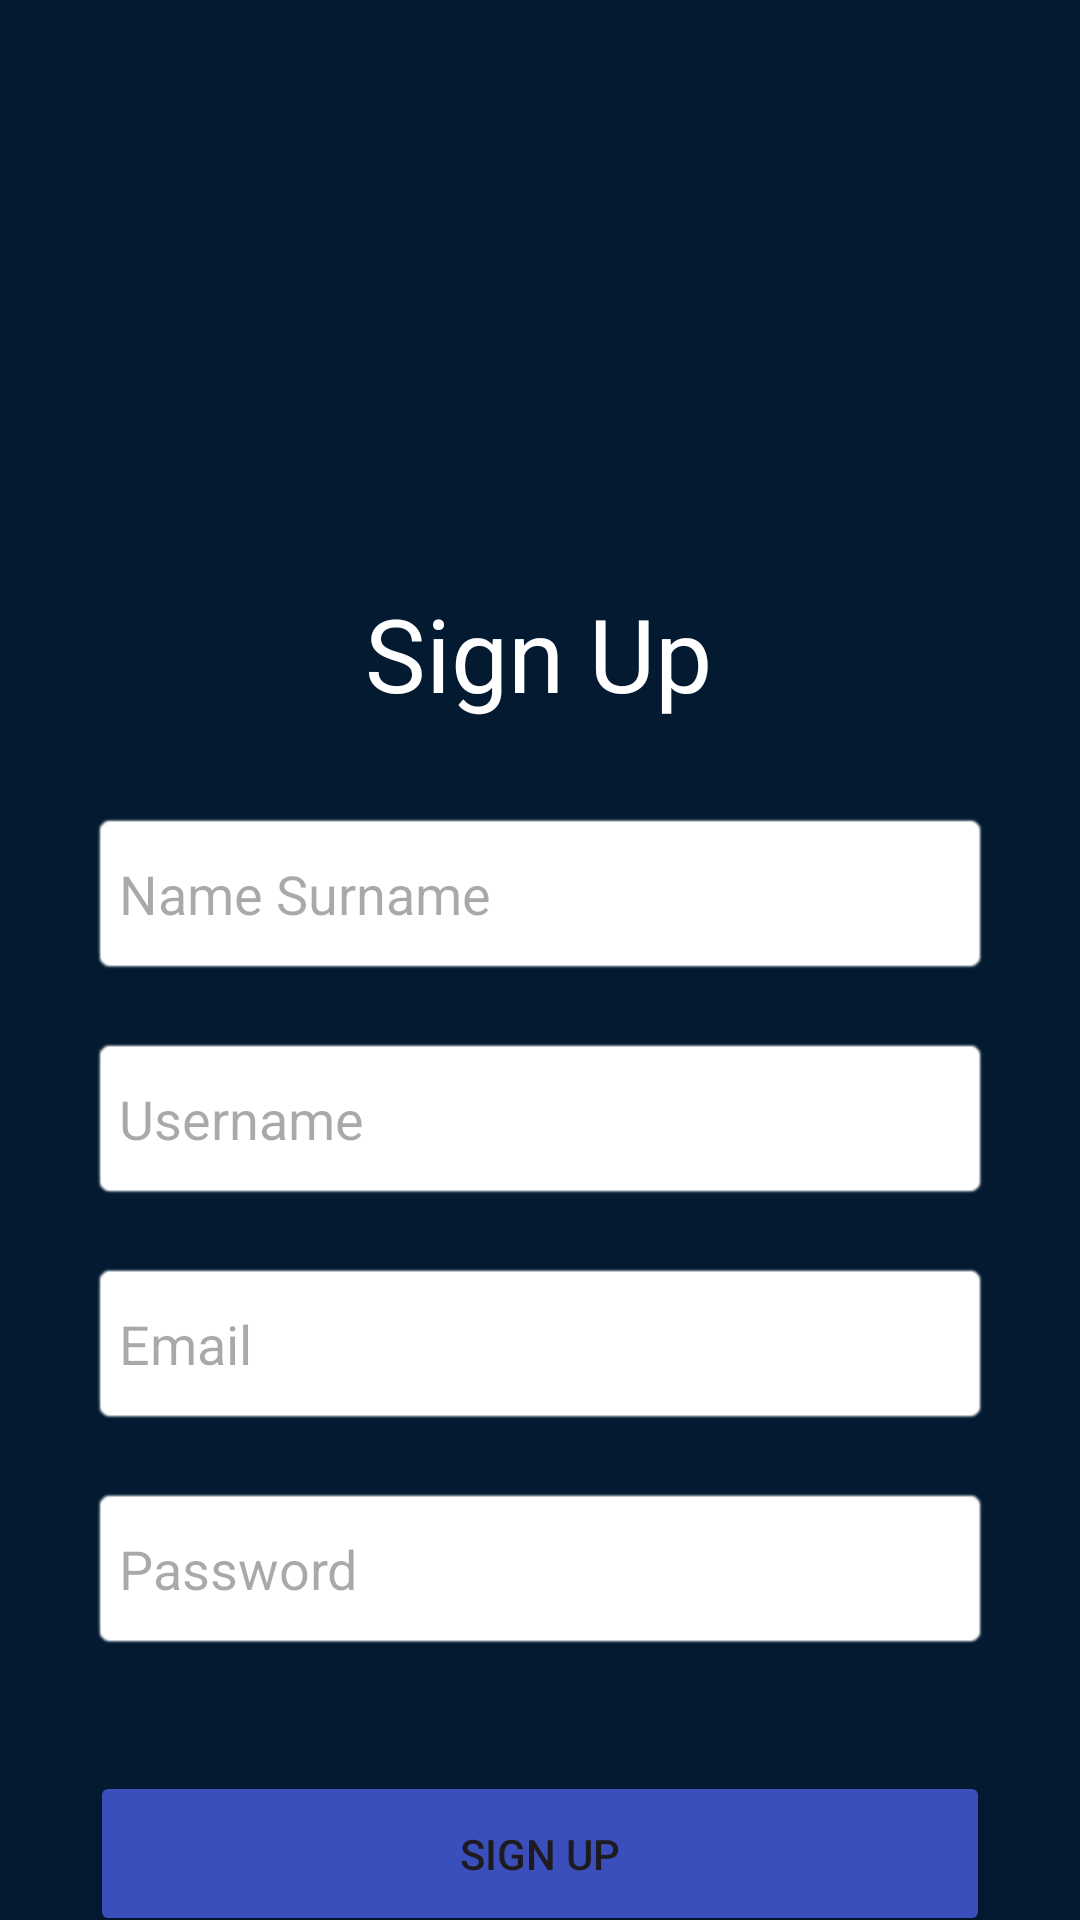

The Android layout XML behind this screen, and the referenced resources:
<!-- AndroidManifest.xml: application theme Theme.SocialMediaApp -->
<!-- res/layout/activity_sign_up.xml -->
<?xml version="1.0" encoding="utf-8"?>
<androidx.constraintlayout.widget.ConstraintLayout xmlns:android="http://schemas.android.com/apk/res/android"
    xmlns:app="http://schemas.android.com/apk/res-auto"
    xmlns:tools="http://schemas.android.com/tools"
    android:layout_width="match_parent"
    android:layout_height="match_parent"
    android:background="#031A31"
    tools:context=".SignUp">

    <ImageButton
        android:id="@+id/backButton"
        android:layout_width="50dp"
        android:layout_height="50dp"
        android:backgroundTint="@android:color/transparent"
        android:contentDescription="backButton"
        android:src="@drawable/baseline_arrow_back_28"
        app:layout_constraintStart_toStartOf="parent"
        app:layout_constraintTop_toTopOf="parent" />

    <ImageView
        android:id="@+id/imageView2"
        android:layout_width="120dp"
        android:layout_height="120dp"
        android:layout_marginTop="50dp"
        android:src="@drawable/baseline_person_34"
        app:layout_constraintEnd_toEndOf="parent"
        app:layout_constraintStart_toStartOf="parent"
        app:layout_constraintTop_toTopOf="parent" />

    <EditText
        android:id="@+id/editTextNameSurname"
        android:layout_width="match_parent"
        android:layout_height="55dp"
        android:layout_marginStart="30dp"
        android:layout_marginTop="30dp"
        android:layout_marginEnd="30dp"
        android:background="@android:drawable/editbox_background"
        android:backgroundTint="#ffffff"
        android:ems="10"
        android:hint="Name Surname"
        android:inputType="text"
        app:layout_constraintEnd_toEndOf="parent"
        app:layout_constraintStart_toStartOf="parent"
        app:layout_constraintTop_toBottomOf="@+id/textView" />

    <EditText
        android:id="@+id/editTextRegisterPassword"
        android:layout_width="match_parent"
        android:layout_height="55dp"
        android:layout_marginStart="30dp"
        android:layout_marginTop="20dp"
        android:layout_marginEnd="30dp"
        android:background="@android:drawable/editbox_background"
        android:backgroundTint="#ffffff"
        android:ems="10"
        android:hint="Password"
        android:inputType="textPassword"
        app:layout_constraintEnd_toEndOf="parent"
        app:layout_constraintHorizontal_bias="0.491"
        app:layout_constraintStart_toStartOf="parent"
        app:layout_constraintTop_toBottomOf="@+id/editTextRegisterEmail" />

    <Button
        android:id="@+id/signUpButton"
        android:layout_width="match_parent"
        android:layout_height="55dp"
        android:layout_marginStart="30dp"
        android:layout_marginTop="40dp"
        android:layout_marginEnd="30dp"
        android:backgroundTint="#3B4FBC"
        android:text="SIGN UP"
        app:cornerRadius="10dp"
        app:layout_constraintEnd_toEndOf="parent"
        app:layout_constraintStart_toStartOf="parent"
        app:layout_constraintTop_toBottomOf="@+id/editTextRegisterPassword" />

    <EditText
        android:id="@+id/editTextUsername"
        android:layout_width="match_parent"
        android:layout_height="55dp"
        android:layout_marginStart="30dp"
        android:layout_marginTop="20dp"
        android:layout_marginEnd="30dp"
        android:background="@android:drawable/editbox_background_normal"
        android:backgroundTint="#ffffff"
        android:ems="10"
        android:hint="Username"
        android:inputType="text"
        app:layout_constraintEnd_toEndOf="parent"
        app:layout_constraintStart_toStartOf="parent"
        app:layout_constraintTop_toBottomOf="@+id/editTextNameSurname" />

    <EditText
        android:id="@+id/editTextRegisterEmail"
        android:layout_width="match_parent"
        android:layout_height="55dp"
        android:layout_marginStart="30dp"
        android:layout_marginTop="20dp"
        android:layout_marginEnd="30dp"
        android:background="@android:drawable/editbox_background"
        android:backgroundTint="#ffffff"
        android:ems="10"
        android:hint="Email"
        android:inputType="textEmailAddress"
        app:layout_constraintEnd_toEndOf="parent"
        app:layout_constraintHorizontal_bias="0.508"
        app:layout_constraintStart_toStartOf="parent"
        app:layout_constraintTop_toBottomOf="@+id/editTextUsername" />

    <TextView
        android:id="@+id/textView"
        android:layout_width="wrap_content"
        android:layout_height="wrap_content"
        android:layout_marginTop="25dp"
        android:text="Sign Up"
        android:textColor="#FFFFFF"
        android:textSize="34sp"
        app:layout_constraintEnd_toEndOf="parent"
        app:layout_constraintHorizontal_bias="0.498"
        app:layout_constraintStart_toStartOf="parent"
        app:layout_constraintTop_toBottomOf="@+id/imageView2" />


</androidx.constraintlayout.widget.ConstraintLayout>
<!-- resources referenced by this layout -->
<resources>
  <style name="Theme.SocialMediaApp" parent="Base.Theme.SocialMediaApp" />
  <style name="Base.Theme.SocialMediaApp" parent="Theme.Material3.DayNight.NoActionBar">
          <item name="android:statusBarColor">@color/black</item>
  
      </style>
  <!-- not gathered from this repository: default colours our renderer supplied (Android Studio template values) -->
  <color name="black">#FF000000</color>
</resources>
